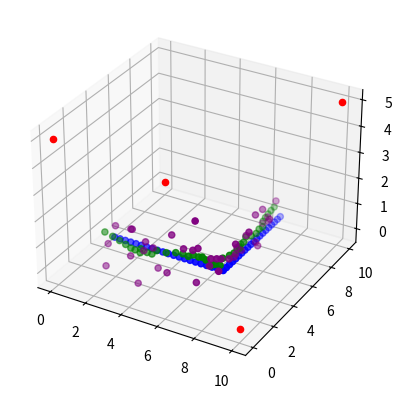

Generate this figure with matplotlib:
import random
import numpy as np
from scipy.optimize import leastsq
from math import sqrt, pi, sin
from mpl_toolkits import mplot3d
import matplotlib.pyplot as plt
from scipy.signal import savgol_filter

np.set_printoptions(precision=20)
np.set_printoptions(threshold=np.inf)
np.set_printoptions(linewidth=400)

refAnchorCoords = np.array([0, 0, 5])
S = np.array([[10, 0, 0], [10, 10, 5], [0, 10, 0]])
#S = np.array([[10, 0, 4.1], [10, 10, 5], [0, 10, 4.8]])
numAnchors = S.shape[0] + 1
tagposition = np.array([2.0, 2.0, 1.0])
Guess = np.array([2, 2, 0])
ddoa = np.zeros(numAnchors - 1)
ddoa_true = np.zeros(numAnchors - 1)



def Generate_NLOS_ddoa():
    for i in range(numAnchors - 1):
        ddoa_true[i] = sqrt(np.inner((tagposition - S[i]), (tagposition - S[i]))) - \
                       sqrt(np.inner((tagposition - refAnchorCoords), (tagposition - refAnchorCoords)))
        bias = random.randint(2, 5) / 10
        ddoa[i] = ddoa_true[i] + random.gauss(bias, 0.3)
    distance_error = sqrt(np.inner(ddoa_true - ddoa, ddoa_true - ddoa))
    '''print('\nThe true ddoa is :' + str(ddoa_true))
    print('The ddoa measurement is : ' + str(ddoa))
    print('The disrance error is: ' + str(distance_error) + '\n')'''
    return


def Generate_LOS_ddoa():
    for i in range(numAnchors - 1):
        ddoa_true[i] = sqrt(np.inner((tagposition - S[i]), (tagposition - S[i]))) - \
                       sqrt(np.inner((tagposition - refAnchorCoords), (tagposition - refAnchorCoords)))
        ddoa[i] = ddoa_true[i] + random.gauss(0, 0.15)
    return


# Define the cost function through the difference of the distance.
def f(x):
    d0 = sqrt(np.inner((x - refAnchorCoords), (x - refAnchorCoords)))
    fx = np.zeros(numAnchors - 1)
    for i in range(numAnchors - 1):
        fx[i] = sqrt(np.inner((x - S[i]), (x - S[i]))) - d0 - ddoa[i]
    # return fx
    return fx**2



def SX():
    S_ = S - refAnchorCoords
    Ri2 = np.zeros(numAnchors - 1)
    for i in range(numAnchors - 1):
        Ri2[i] = float(np.inner(S_[i], S_[i]))
    delta = Ri2 - ddoa ** 2
    Sw = np.linalg.pinv(S_)
    SwTSw = Sw.T @ Sw
    a = 4 - 4 * ddoa @ SwTSw @ ddoa
    b = 4 * ddoa @ SwTSw @ delta
    c = -1 * delta @ SwTSw @ delta
    t = b ** 2 - 4 * a * c
    rs1 = (-b + sqrt(t)) / (2 * a)
    if rs1 > 0:
        delta2rsd1 = delta - ddoa * 2.0 * rs1
        result1 = (refAnchorCoords + ((Sw @ delta2rsd1) * 0.5))
    return result1


# Calculate the square error of the multilateration result.
def Squre_Error(result):
    error = np.inner((result - tagposition), (result - tagposition))
    return sqrt(error)

#Using Levenberg-Marquardt theory through Scipy.optimize library.
def LM():
    global Guess
    result = leastsq(f, Guess)[0]
    Guess = result
    return result


def Compare():          #Compare the error between SX algorithm and LM algorithm.
    Generate_NLOS_ddoa()
    # Generate_LOS_ddoa()
    LM_result = LM()
    SX_result = SX()
    print('The LM result is: ' + str(LM_result))
    print('The distance error of LM is: ' + str(Squre_Error(LM_result)) + '\n')
    print('The result of SX is: ' + str(SX_result))
    print('The distance error of SX is: ' + str(Squre_Error(SX_result)) + '\n')
    Draw3D(LM_result, SX_result)
    return 0

def Compare_100():       #Compare the mean error of 100 times measurement.
    LM_error = 0
    SX_error = 0
    for i in range(100):
        Generate_NLOS_ddoa()
        # Generate_LOS_ddoa()
        LM_result = LM()
        LM_error += Squre_Error(LM_result)
        SX_result = SX()
        SX_error += Squre_Error(SX_result)
    print('The LM error is: ' + str(LM_error/100))
    print('The SX error is: ' + str(SX_error/100))
    return 0


def Draw3D(LM_result, SX_result):
    ax = plt.axes(projection='3d')
    ax.scatter3D(tagposition[0], tagposition[1], tagposition[2], color='blue')
    ax.scatter3D(refAnchorCoords[0], refAnchorCoords[1], refAnchorCoords[2], color='red')
    for i in range(numAnchors - 1):
        ax.scatter3D(S[i, 0], S[i, 1], S[i, 2], color='red')
    ax.scatter3D(LM_result[0], LM_result[1], LM_result[2], color='purple')
    ax.scatter3D(SX_result[0], SX_result[1], SX_result[2], color='black')
    plt.show()

def Moving_tag():
    ax = plt.axes(projection='3d')
    Tag_init = tagposition
    Tag_track = np.array([])
    LM_track = np.array([])
    SX_track = np.array([])
    for i in range(10):
        Tag_track = np.append(Tag_track, Tag_init)
        Generate_NLOS_ddoa()
        LM_track = np.append(LM_track, LM())
        SX_track = np.append(SX_track, SX())
        Tag_init += np.array([0.3, 0, 0])
        #print(Tag_init)
    for i in range(10):
        Tag_track = np.append(Tag_track, Tag_init)
        Generate_NLOS_ddoa()
        LM_track = np.append(LM_track, LM())
        SX_track = np.append(SX_track, SX())
        Tag_init += np.array([0.3, 0, 0])
        # print(Tag_init)
    for i in range(20):
        Tag_track = np.append(Tag_track, Tag_init)
        Generate_NLOS_ddoa()
        LM_track = np.append(LM_track, LM())
        SX_track = np.append(SX_track, SX())
        Tag_init += np.array([0, 0.3, 0])
        #print(Tag_init)
    '''for i in range(160):
        Tag_track = np.append(Tag_track, Tag_init)
        Generate_NLOS_ddoa()
        LM_track = np.append(LM_track, LM())
        SX_track = np.append(SX_track, SX())
        Tag_init += np.array([sin(i*pi/20), 0.05, 0])'''
    Tag_track = Tag_track.reshape(40, 3)
    LM_track = LM_track.reshape(40, 3)
    SX_track = SX_track.reshape(40, 3)

    window = 9
    order = 2
    xhat = savgol_filter(LM_track[:, 0], window, order)  # window size , polynomial order
    yhat = savgol_filter(LM_track[:, 1], window, order)  # window size , polynomial order
    zhat = savgol_filter(LM_track[:, 2], window, 1)  # window size , polynomial order

    ax.scatter3D(refAnchorCoords[0], refAnchorCoords[1], refAnchorCoords[2], color='red')
    for i in range(numAnchors - 1):
        ax.scatter3D(S[i, 0], S[i, 1], S[i, 2], color='red')
    ax.scatter3D(Tag_track[:, 0], Tag_track[:, 1], Tag_track[:, 2], color='blue')
    ax.scatter3D(LM_track[:, 0], LM_track[:, 1], LM_track[:, 2], color='purple')
    ax.scatter3D(xhat, yhat, zhat, color='green')
    #ax.scatter3D(SX_track[:, 0], SX_track[:, 1], SX_track[:, 2], color='black')
    plt.show()

'''
    np.savetxt('LM_track.csv', LM_track, fmt='%.18e', delimiter=',')
    np.savetxt('Tag_track.csv', Tag_track, fmt='%.18e', delimiter=',')
    xy = np.array([xhat, yhat])
    xy = xy.T
    np.savetxt('SG_track.csv', xy, fmt='%.18e', delimiter=',')'''




if  __name__  ==  '__main__':
    #Compare()
    #Compare_100()
    Moving_tag()



